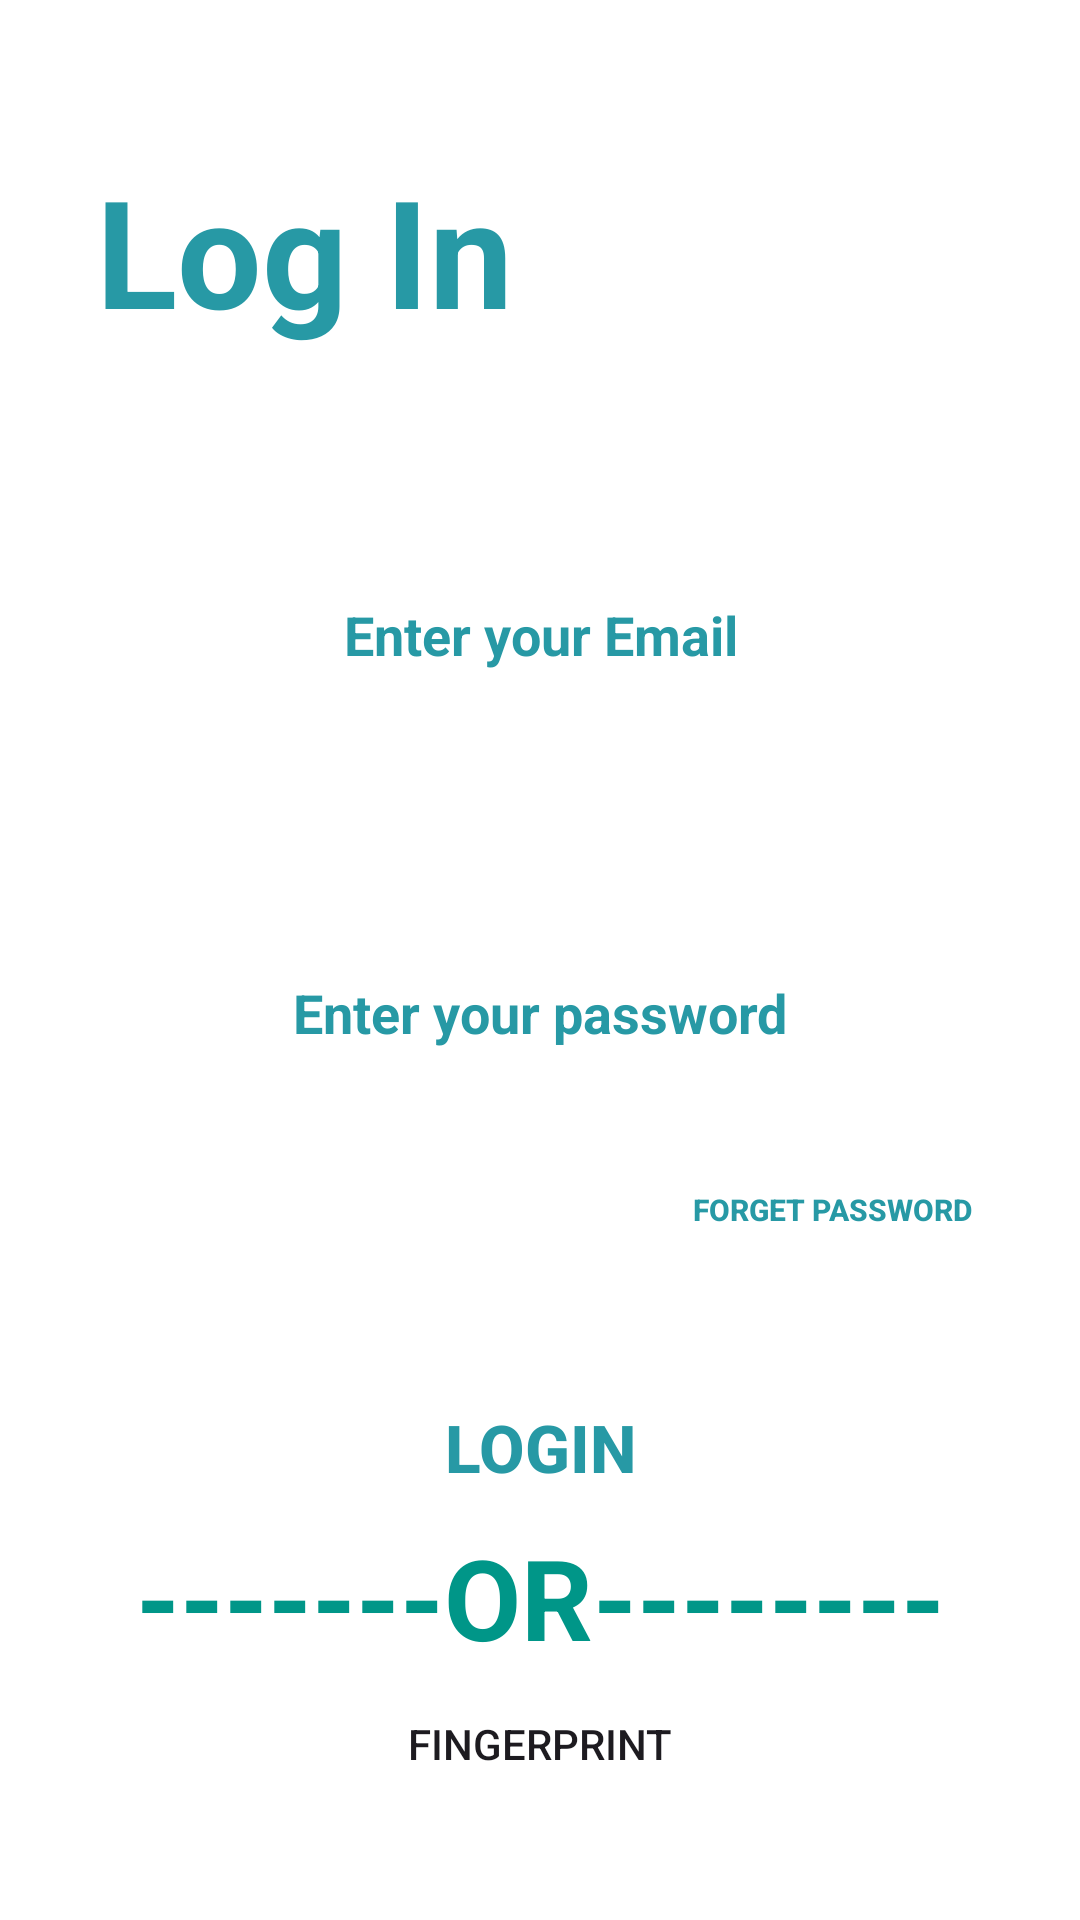

Produce the Android XML layout that renders to this screen, including the resource entries it uses.
<!-- AndroidManifest.xml: application theme Base.Theme.Testttttt -->
<!-- res/layout/activity_login.xml -->
<?xml version="1.0" encoding="utf-8"?>
<androidx.constraintlayout.widget.ConstraintLayout xmlns:android="http://schemas.android.com/apk/res/android"
    xmlns:app="http://schemas.android.com/apk/res-auto"
    xmlns:tools="http://schemas.android.com/tools"
    android:layout_width="match_parent"
    android:layout_height="match_parent"
    tools:context=".LoginActivity">

    <LinearLayout
        android:id="@+id/linearLayout"
        android:layout_width="0dp"
        android:layout_height="0dp"
        android:orientation="vertical"
        app:layout_constraintBottom_toBottomOf="parent"
        app:layout_constraintEnd_toEndOf="parent"
        app:layout_constraintStart_toStartOf="parent"
        app:layout_constraintTop_toTopOf="parent">

        <TextView
            android:id="@+id/log_in_view"
            android:layout_width="match_parent"
            android:layout_height="wrap_content"
            android:layout_marginStart="32dp"
            android:layout_marginTop="50dp"
            android:text="Log In"
            android:textColor="#2799A5"
            android:textSize="50sp"
            android:textStyle="bold" />

        <EditText
            android:id="@+id/EditUsername"
            android:layout_width="match_parent"
            android:layout_height="50dp"
            android:layout_marginStart="32dp"
            android:layout_marginTop="70dp"
            android:layout_marginEnd="32dp"
            android:layout_marginBottom="16dp"
            android:background="@drawable/fieldtextt"
            android:ems="10"
            android:hint="Enter your Email"
            android:inputType="text"
            android:textAlignment="center"
            android:textColor="#2799A5"
            android:textColorHint="#2799A5"
            android:textStyle="bold"

            />

        <EditText
            android:id="@+id/EditPassword"
            android:layout_width="match_parent"
            android:layout_height="50dp"
            android:layout_marginStart="32dp"
            android:layout_marginTop="60dp"
            android:layout_marginEnd="32dp"
            android:layout_marginBottom="16dp"
            android:autoText="false"
            android:background="@drawable/fieldtextt"
            android:ems="10"
            android:hint="Enter your password"
            android:inputType="textPassword"
            android:textAlignment="center"
            android:textColor="#2799A5"
            android:textColorHint="#2799A5"
            android:textStyle="bold" />

        <androidx.appcompat.widget.AppCompatButton
            android:id="@+id/ForgotPassword"
            android:layout_width="235dp"
            android:layout_height="wrap_content"
            android:layout_marginStart="160dp"
            android:layout_marginTop="0.1mm"
            android:layout_marginEnd="32dp"
            android:background="@android:color/transparent"
            android:text="Forget password"
            android:textAlignment="center"
            android:textColor="#2799A5"
            android:textSize="10sp"
            android:textStyle="bold"


            />

        <androidx.appcompat.widget.AppCompatButton
            android:id="@+id/LoginButton"
            android:layout_width="match_parent"
            android:layout_height="50dp"
            android:layout_marginStart="32dp"
            android:layout_marginTop="30dp"
            android:layout_marginEnd="32dp"
            android:background="@drawable/buttonloginsignup"
            android:text="Login"
            android:textColor="#2799A5"
            android:textSize="22sp"
            android:textStyle="bold" />

        <TextView
            android:id="@+id/Or"
            android:layout_width="match_parent"
            android:layout_height="50dp"
            android:layout_marginStart="32dp"
            android:layout_marginTop="0sp"
            android:layout_marginEnd="32dp"
            android:autoSizeTextType="uniform"
            android:text="-------OR--------"
            android:textAlignment="center"
            android:textColor="#009688"
            android:textSize="35sp"
            android:textStyle="bold" />

        <Button
            android:id="@+id/FingerPrint"
            android:layout_width="match_parent"
            android:layout_height="wrap_content"
            android:background="@android:color/transparent"
            android:text="FingerPrint"/>

        <LinearLayout
            android:layout_width="match_parent"
            android:layout_height="match_parent"
            android:orientation="horizontal"
            android:layout_marginTop="10dp"
            android:layout_marginBottom="10dp">

            <TextView
                android:id="@+id/AccountText"
                android:layout_width="207dp"
                android:layout_height="wrap_content"
                android:layout_marginStart="45dp"
                android:layout_marginTop="20sp"
                android:autoSizeTextType="uniform"
                android:text="Don't have an account?"
                android:textAlignment="center"
                android:textColor="#F1F5DE"
                android:textSize="16sp"
                android:textStyle="bold" />

            <androidx.appcompat.widget.AppCompatButton
                android:id="@+id/Register"
                android:layout_width="130dp"
                android:layout_height="wrap_content"
                android:layout_marginStart="0dp"
                android:layout_marginTop="20dp"
                android:layout_marginEnd="40dp"
                android:background="@android:color/transparent"
                android:text="Sign Up"
                android:textAlignment="textStart"
                android:textColor="#103D42"
                android:textSize="20sp"
                android:textStyle="bold"


                />
        </LinearLayout>

    </LinearLayout>
</androidx.constraintlayout.widget.ConstraintLayout>
<!-- resources referenced by this layout -->
<resources>
  <style name="Base.Theme.Testttttt" parent="Theme.Material3.DayNight.NoActionBar">
          
          
          <item name="android:windowBackground">@drawable/gradiant_color_background</item>
      </style>
</resources>
